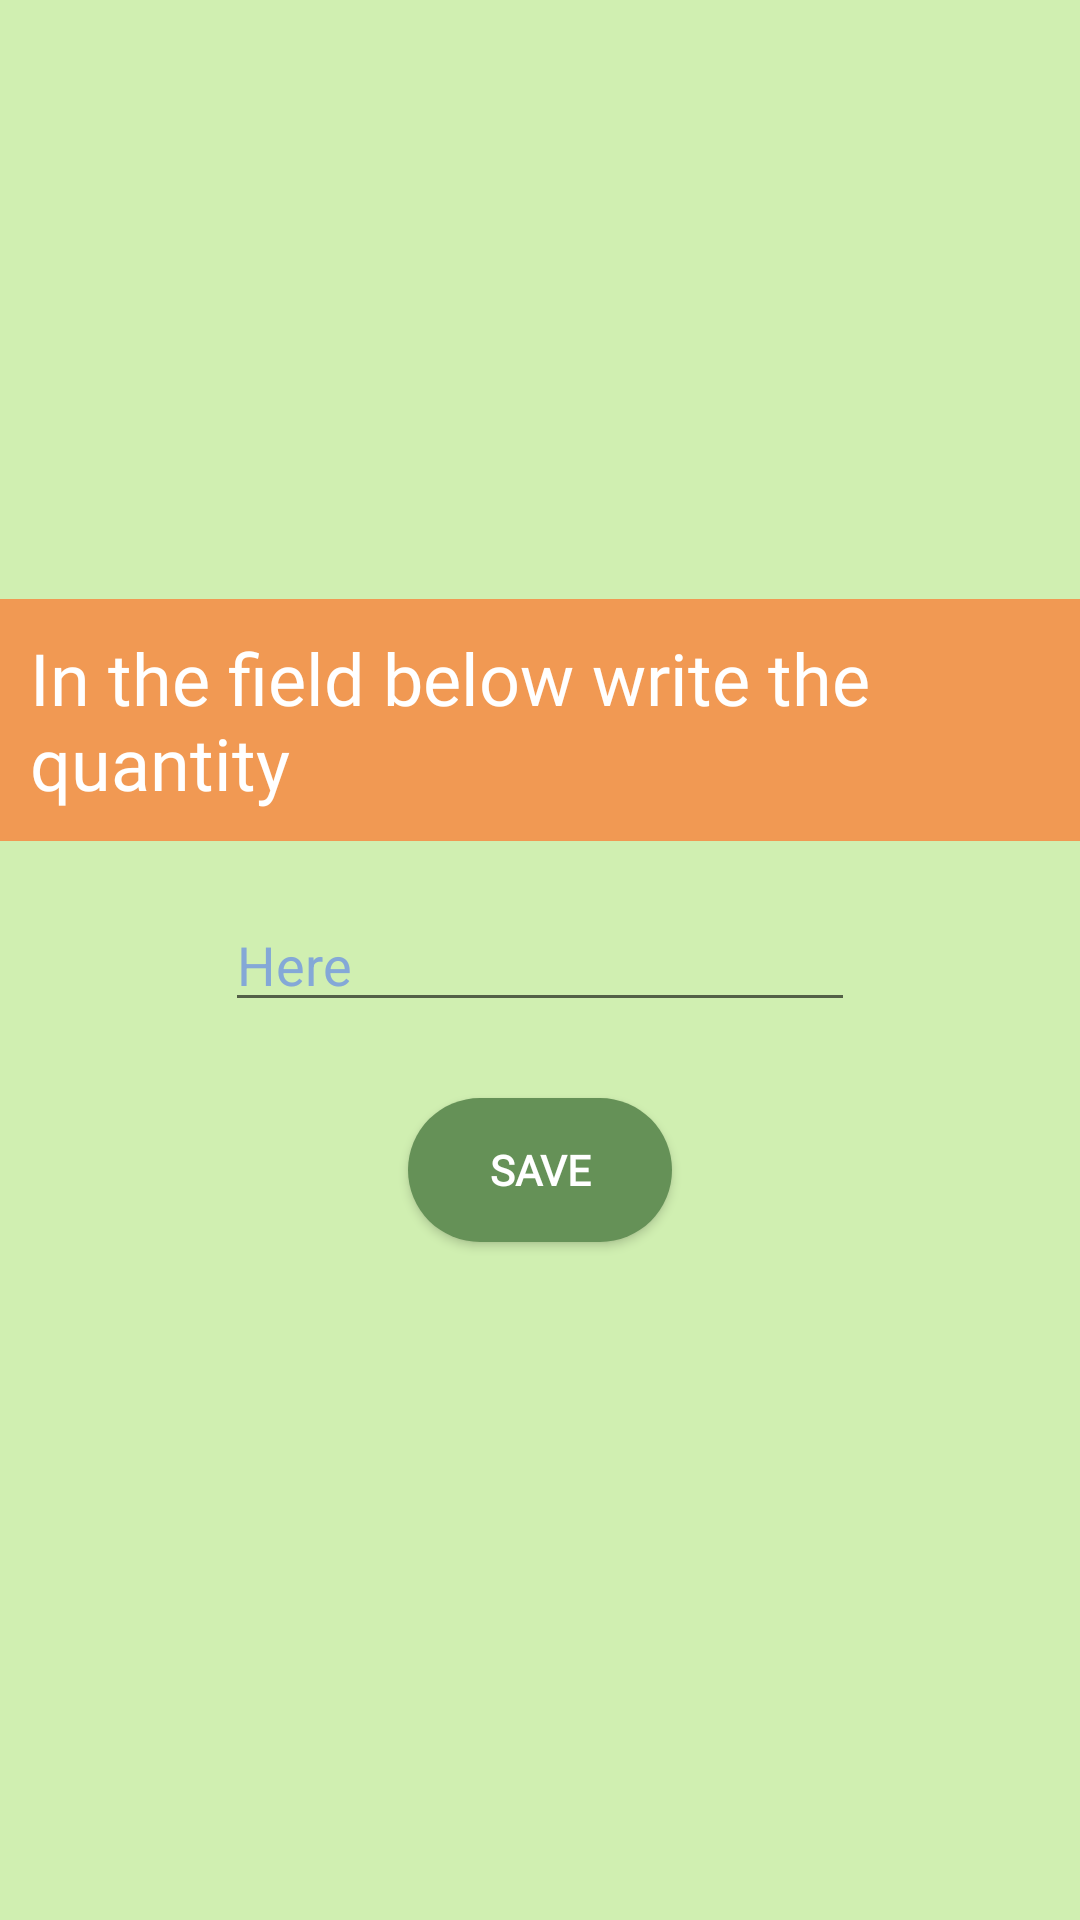

Layout XML and referenced resources for this Android screen:
<!-- AndroidManifest.xml: application theme AppTheme -->
<!-- res/layout/fragment_quantity.xml -->
<?xml version="1.0" encoding="utf-8"?>
<FrameLayout xmlns:android="http://schemas.android.com/apk/res/android"
    xmlns:tools="http://schemas.android.com/tools"
    android:layout_width="match_parent"
    android:layout_height="match_parent"
    android:background="@color/colorPrimaryDark"
    tools:context=".QuantityFragment" >

    <TextView
        android:id="@+id/textic"
        android:layout_width="wrap_content"
        android:layout_height="wrap_content"
        android:layout_gravity="center"
        android:layout_marginBottom="80dp"
        android:autoText="false"
        android:background="@color/colorAccent"
        android:fontFamily="@font/questrial"
        android:padding="10dp"
        android:text="In the field below write the quantity"
        android:textColor="@color/white"
        android:textSize="24sp" />

    <Button
        android:id="@+id/saveQuantity"
        android:layout_width="wrap_content"
        android:layout_height="wrap_content"
        android:layout_gravity="center"
        android:layout_marginTop="70dp"
        android:background="@drawable/rounded"
        android:fontFamily="@font/questrial"
        android:text="Save"
        android:textColor="#FFFFFF"
        android:textStyle="bold" />

    <EditText
        android:id="@+id/quantity"
        android:layout_width="wrap_content"
        android:layout_height="wrap_content"
        android:layout_gravity="center"
        android:ems="10"
        android:hint="Here"
        android:inputType="textPersonName"
        android:textColorHint="@color/background" />

</FrameLayout>
<!-- resources referenced by this layout -->
<resources>
  <color name="background">#84A8D7</color>
  <color name="colorAccent">#F19953</color>
  <color name="colorPrimaryDark">#D0EFB1</color>
  <color name="white">#FFFFFF</color>
  <!-- drawable rounded (drawable) -->
  <?xml version="1.0" encoding="utf-8"?>
  <shape xmlns:android="http://schemas.android.com/apk/res/android">
      <corners android:radius="300dp"></corners>
      <solid android:color="@color/coloraccent"></solid>
  </shape>
  <style name="AppTheme" parent="Theme.AppCompat.Light.DarkActionBar">
          
          <item name="colorPrimary">@color/colorPrimary</item>
          <item name="colorPrimaryDark">@color/colorPrimary</item>
          <item name="colorAccent">@color/colorAccent</item>
          <item name="android:itemBackground">@color/background</item>
  
      </style>
  <color name="coloraccent">#659157</color>
  <color name="colorPrimary">#13293D</color>
</resources>
